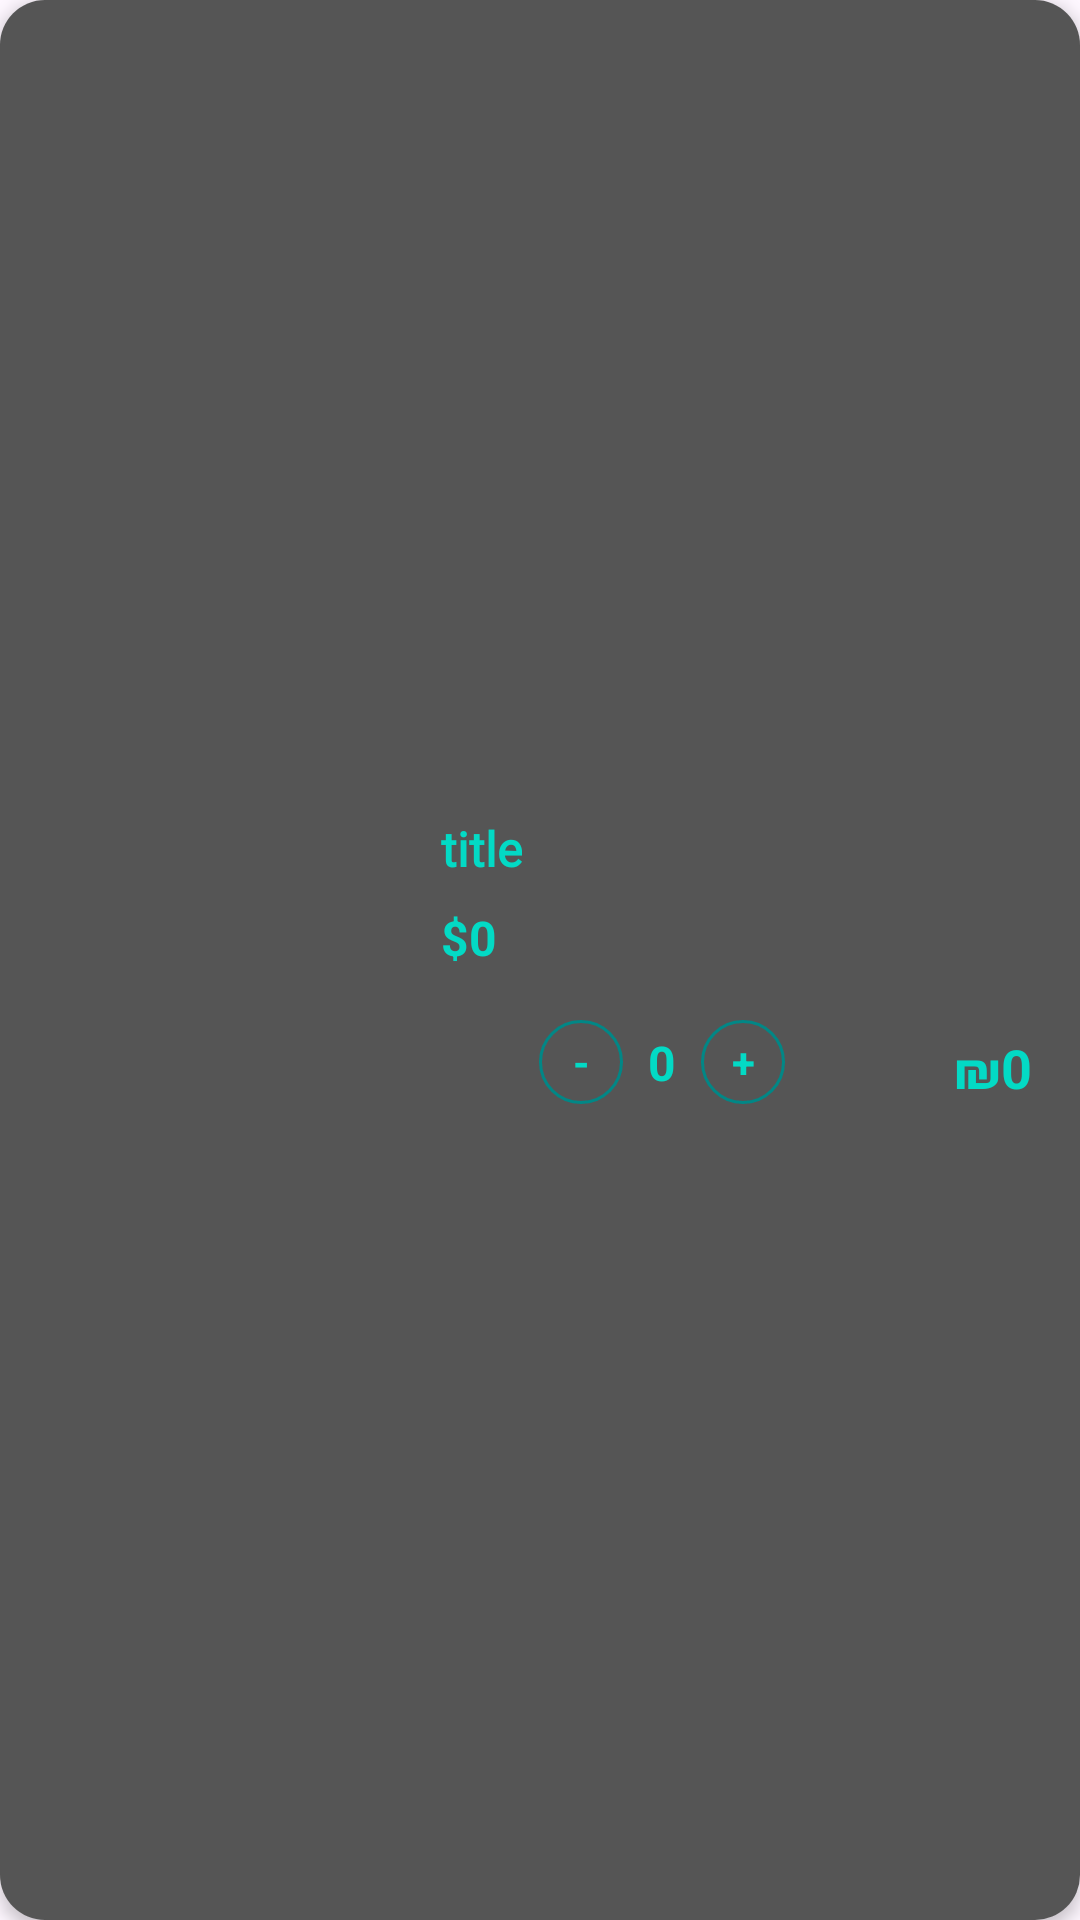

Write the Android layout XML for this screen, with the resource values it uses.
<!-- AndroidManifest.xml: application theme Theme.FinalPojectFoodApp -->
<!-- res/layout/viewholder_cart.xml -->
<?xml version="1.0" encoding="utf-8"?>
<androidx.cardview.widget.CardView xmlns:android="http://schemas.android.com/apk/res/android"
    xmlns:app="http://schemas.android.com/apk/res-auto"
    android:layout_width="match_parent"
    android:layout_height="110dp"
    android:layout_marginTop="8dp"
    android:layout_marginBottom="8dp"
    app:cardCornerRadius="15dp"
    app:cardElevation="3dp"
    android:layout_marginStart="4dp"
    android:layout_marginEnd="4dp">

    <androidx.constraintlayout.widget.ConstraintLayout
        android:layout_width="match_parent"
        android:layout_height="match_parent"
        android:background="@drawable/blacked_background">

        <TextView
            android:id="@+id/titleTxt"
            android:layout_width="wrap_content"
            android:layout_height="wrap_content"
            android:layout_marginStart="16dp"
            android:fontFamily="@font/lobster"
            android:text="title"
            android:textColor="@color/teal_200"
            android:textSize="16sp"
            android:textStyle="bold"
            app:layout_constraintStart_toEndOf="@+id/pic"
            app:layout_constraintTop_toTopOf="@+id/pic" />

        <TextView
            android:id="@+id/totalEachItem"
            android:layout_width="wrap_content"
            android:layout_height="wrap_content"
            android:layout_marginTop="8dp"
            android:text="$0"
            android:textColor="@color/teal_200"
            android:textSize="16sp"
            android:textStyle="bold"
            app:layout_constraintStart_toStartOf="@+id/titleTxt"
            app:layout_constraintTop_toBottomOf="@+id/titleTxt" />

        <ImageView
            android:id="@+id/pic"
            android:layout_width="123dp"
            android:layout_height="96dp"
            android:layout_marginStart="8dp"
            app:layout_constraintBottom_toBottomOf="parent"
            app:layout_constraintStart_toStartOf="parent"
            app:layout_constraintTop_toTopOf="parent" />

        <TextView
            android:id="@+id/feeEachItem"
            android:layout_width="wrap_content"
            android:layout_height="wrap_content"
            android:layout_marginEnd="16dp"
            android:text="₪0"
            android:textColor="@color/teal_200"
            android:textSize="18sp"
            android:textStyle="bold"
            app:layout_constraintBottom_toBottomOf="@+id/pic"
            app:layout_constraintEnd_toEndOf="parent" />

        <androidx.constraintlayout.widget.ConstraintLayout
            android:layout_width="90dp"
            android:layout_height="wrap_content"
            android:layout_marginStart="8dp"
            android:layout_marginEnd="24dp"
            app:layout_constraintBottom_toBottomOf="@+id/pic"
            app:layout_constraintEnd_toStartOf="@+id/feeEachItem"
            app:layout_constraintStart_toEndOf="@+id/pic">

            <TextView
                android:id="@+id/numberItemTxt"
                android:layout_width="24dp"
                android:layout_height="wrap_content"
                android:gravity="center"
                android:text="0"
                android:textColor="@color/teal_200"
                android:textSize="16sp"
                android:textStyle="bold"
                app:layout_constraintBottom_toBottomOf="parent"
                app:layout_constraintEnd_toStartOf="@+id/plusCartBtn"
                app:layout_constraintStart_toEndOf="@+id/minusCartBtn"
                app:layout_constraintTop_toTopOf="parent" />

            <TextView
                android:id="@+id/minusCartBtn"
                android:layout_width="28dp"
                android:layout_height="28dp"
                android:layout_marginStart="8dp"
                android:background="@drawable/edittext_background"
                android:gravity="center"
                android:text="-"
                android:textColor="@color/teal_200"
                android:textStyle="bold"
                app:layout_constraintBottom_toBottomOf="parent"
                app:layout_constraintStart_toStartOf="parent"
                app:layout_constraintTop_toTopOf="parent" />

            <TextView
                android:id="@+id/plusCartBtn"
                android:layout_width="28dp"
                android:layout_height="28dp"
                android:background="@drawable/edittext_background"
                android:gravity="center"
                android:text="+"
                android:textColor="@color/teal_200"
                android:textStyle="bold"

                app:layout_constraintBottom_toBottomOf="parent"
                app:layout_constraintEnd_toEndOf="parent" />
        </androidx.constraintlayout.widget.ConstraintLayout>
    </androidx.constraintlayout.widget.ConstraintLayout>
</androidx.cardview.widget.CardView>
<!-- resources referenced by this layout -->
<resources>
  <!-- drawable blacked_background (drawable) -->
  <?xml version="1.0" encoding="utf-8"?>
  <shape xmlns:android="http://schemas.android.com/apk/res/android" android:shape="rectangle">
      <gradient
          android:angle="90"
          android:startColor="#aa000000"
          android:endColor="#aa000000"/>
      <corners android:radius="0dp"/>
  </shape>
  <!-- drawable edittext_background (drawable) -->
  <?xml version="1.0" encoding="utf-8"?>
  <selector xmlns:android="http://schemas.android.com/apk/res/android">
  <item>
      <shape android:shape="rectangle">
          <stroke android:color="@color/teal_700" android:width="1dp"/>
          <corners android:radius="100dp"/>
      </shape>
  </item>
  </selector>
  <style name="Theme.FinalPojectFoodApp" parent="Base.Theme.FinalPojectFoodApp" />
  <style name="Base.Theme.FinalPojectFoodApp" parent="Theme.Material3.DayNight.NoActionBar">
          
          
      </style>
  <!-- not gathered from this repository: default colours our renderer supplied (Android Studio template values) -->
  <color name="teal_200">#FF03DAC5</color>
  <color name="teal_700">#FF018786</color>
</resources>
